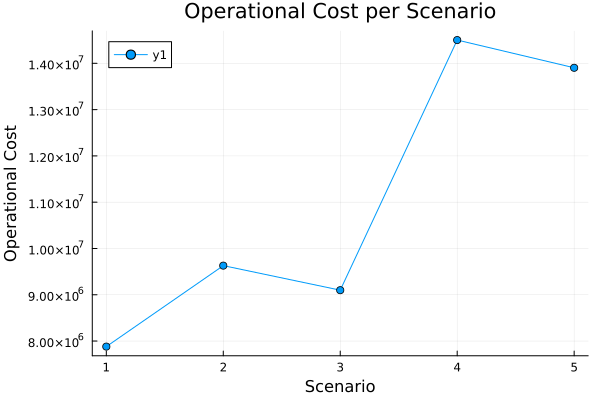

Source data for this figure (header and first rows):
id, scenario, probability, operational_cost
1, 1, 0.2, 7.880240150478622e6
2, 2, 0.2, 9.629360874864828e6
3, 3, 0.2, 9.098859568360109e6
4, 4, 0.2, 1.4502557596448371e7
5, 5, 0.2, 1.3903565140168913e7
